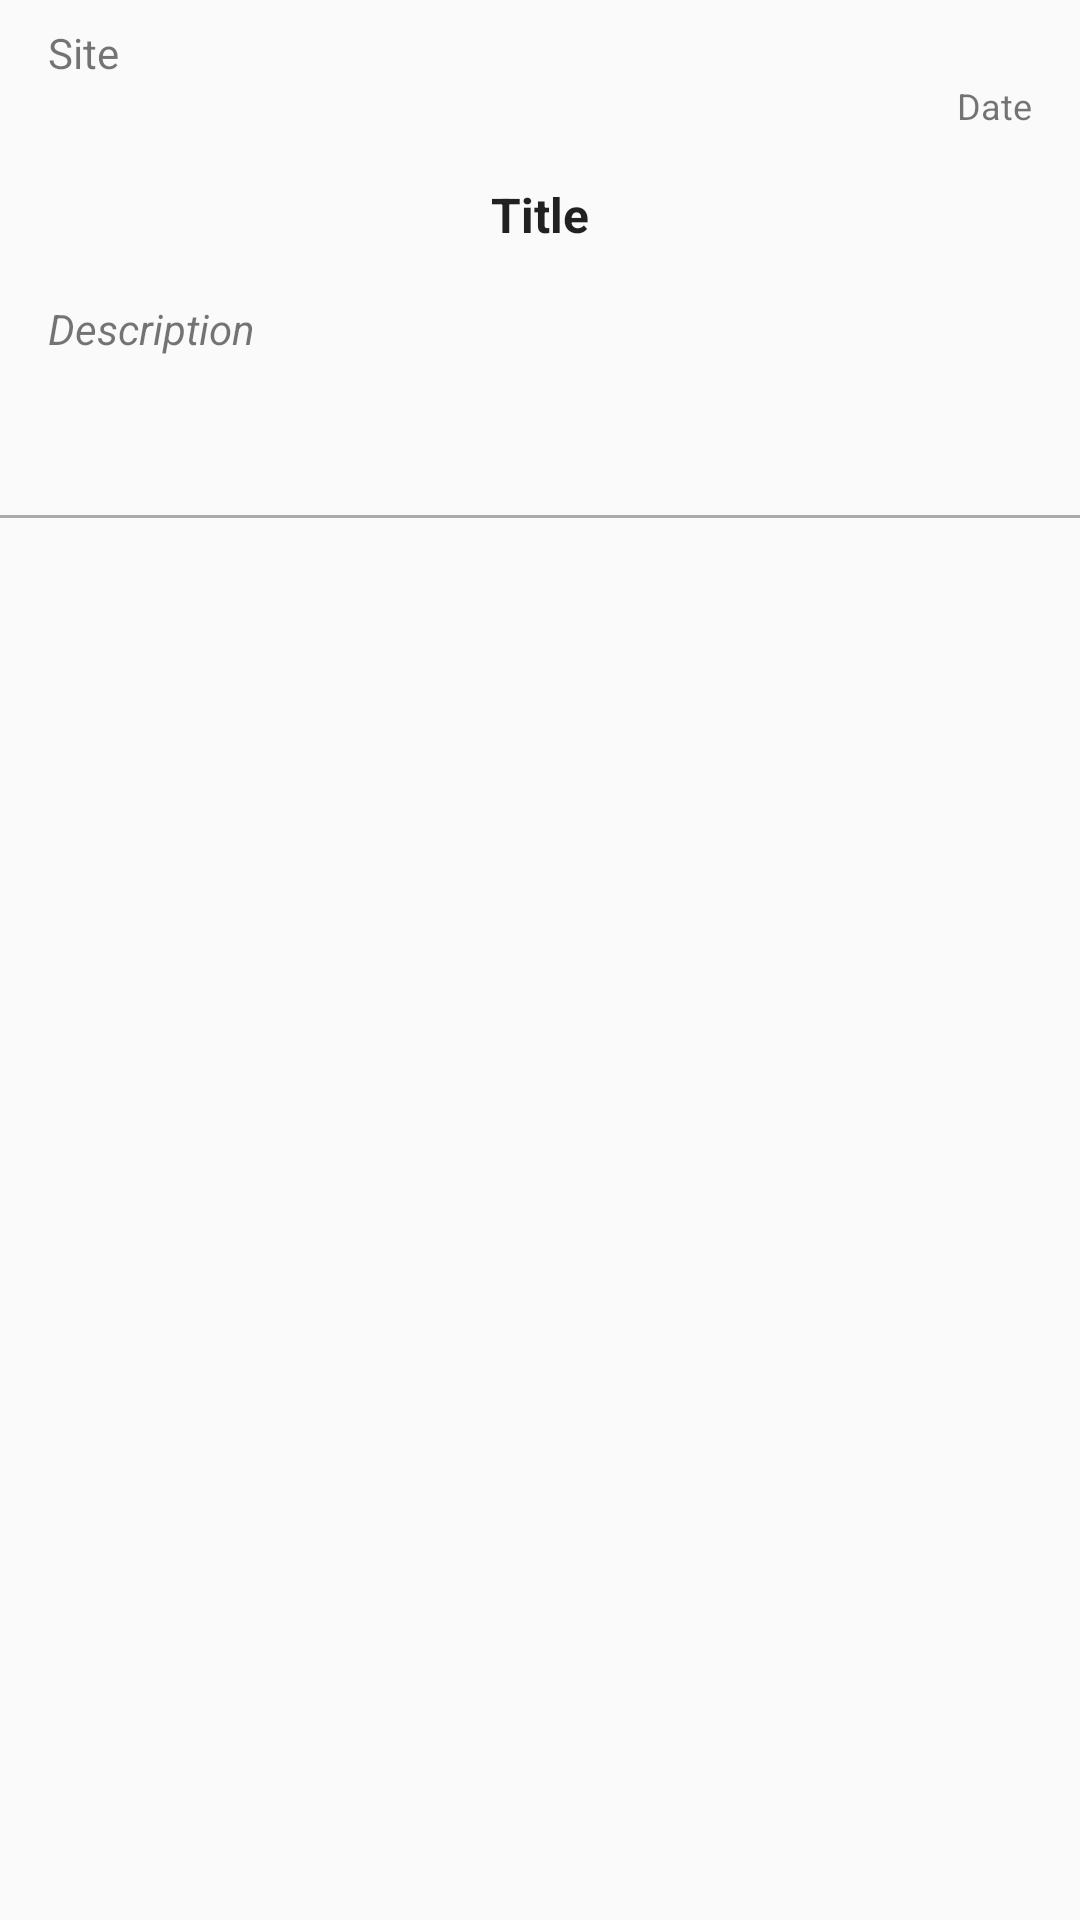

The Android layout XML behind this screen, and the referenced resources:
<!-- AndroidManifest.xml: application theme AppTheme -->
<!-- res/layout/list_cell.xml -->
<?xml version="1.0" encoding="utf-8"?>
<LinearLayout
	xmlns:android="http://schemas.android.com/apk/res/android"
	android:orientation="vertical"
	android:layout_width="match_parent"
	android:layout_height="wrap_content"
	android:clickable="true"
	android:background="@drawable/list_cell_background"
	>

	<TextView
		android:id="@+id/siteTV"
		android:text="Site"

		android:textSize="14sp"
		android:lines="1"
		android:ellipsize="end"

		android:layout_width="wrap_content"
		android:layout_height="wrap_content"

		android:layout_marginTop="8dp"

		android:layout_marginStart="16dp"
		android:layout_marginLeft="16dp"
		android:layout_marginEnd="16dp"
		android:layout_marginRight="16dp"

		android:layout_gravity="start"
		/>

	<TextView
		android:id="@+id/dateTV"
		android:text="Date"

		android:textSize="12sp"
		android:lines="1"
		android:ellipsize="end"

		android:layout_width="wrap_content"
		android:layout_height="wrap_content"

		android:layout_marginStart="16dp"
		android:layout_marginLeft="16dp"
		android:layout_marginEnd="16dp"
		android:layout_marginRight="16dp"

		android:layout_gravity="end"
		/>

	<TextView
		android:id="@+id/titleTV"
		android:text="Title"

		android:textSize="16sp"
		android:textAppearance="?android:attr/textAppearanceLarge"
		android:textStyle="bold"
		android:lines="2"
		android:ellipsize="end"
		android:gravity="center"

		android:layout_width="match_parent"
		android:layout_height="wrap_content"

		android:layout_marginTop="8dp"
		android:layout_marginStart="32dp"
		android:layout_marginLeft="32dp"
		android:layout_marginEnd="32dp"
		android:layout_marginRight="32dp"
		/>

	<TextView
		android:id="@+id/descriptionTV"
		android:text="Description"

		android:textAppearance="?android:attr/textAppearanceSmall"
		android:textStyle="italic"
		android:lines="3"
		android:ellipsize="end"

		android:layout_width="match_parent"
		android:layout_height="wrap_content"

		android:layout_marginTop="8dp"
		android:layout_marginStart="16dp"
		android:layout_marginEnd="16dp"
		android:layout_marginBottom="20dp"
		/>
	<View
		android:layout_width="match_parent"
		android:layout_height="1dp"
		android:background="@android:color/darker_gray"/>

</LinearLayout>
<!-- resources referenced by this layout -->
<resources>
  <!-- drawable list_cell_background (drawable) -->
  <?xml version="1.0" encoding="utf-8"?>
  <selector xmlns:android="http://schemas.android.com/apk/res/android">
  
  	<item
  		android:state_pressed="false">
  
  		<shape>
  			<solid android:color="@android:color/transparent"/>
  		</shape>
  
  	</item>
  	<item
  		android:state_pressed="true"
  		>
  		<shape>
  			<solid android:color="@color/colorAccent"/>
  		</shape>
  	</item>
  
  </selector>
  <style name="AppTheme" parent="@style/Theme.AppCompat.Light.DarkActionBar">
  		
  		<item name="colorPrimary">@color/colorPrimary</item>
  		<item name="colorPrimaryDark">@color/colorPrimaryDark</item>
  		<item name="colorAccent">@color/colorAccent</item>
  		<item name="actionBarStyle">@style/MyActionBar</item>
  	</style>
  <color name="colorAccent">#fda400</color>
  <color name="colorPrimary">#c50202</color>
  <color name="colorPrimaryDark">#a41111</color>
  <style name="MyActionBar" parent="@style/Widget.AppCompat.ActionBar.Solid">
  		<item name="titleTextStyle">@style/MyTitleTextStyle</item>
  	</style>
  <style name="MyTitleTextStyle" parent="@style/TextAppearance.AppCompat.Widget.ActionBar.Title">
  		<item name="android:textColor">@color/colorAccent</item>
  		<item name="android:textSize">@dimen/app_name_size</item>
  	</style>
  <dimen name="app_name_size">19sp</dimen>
</resources>
